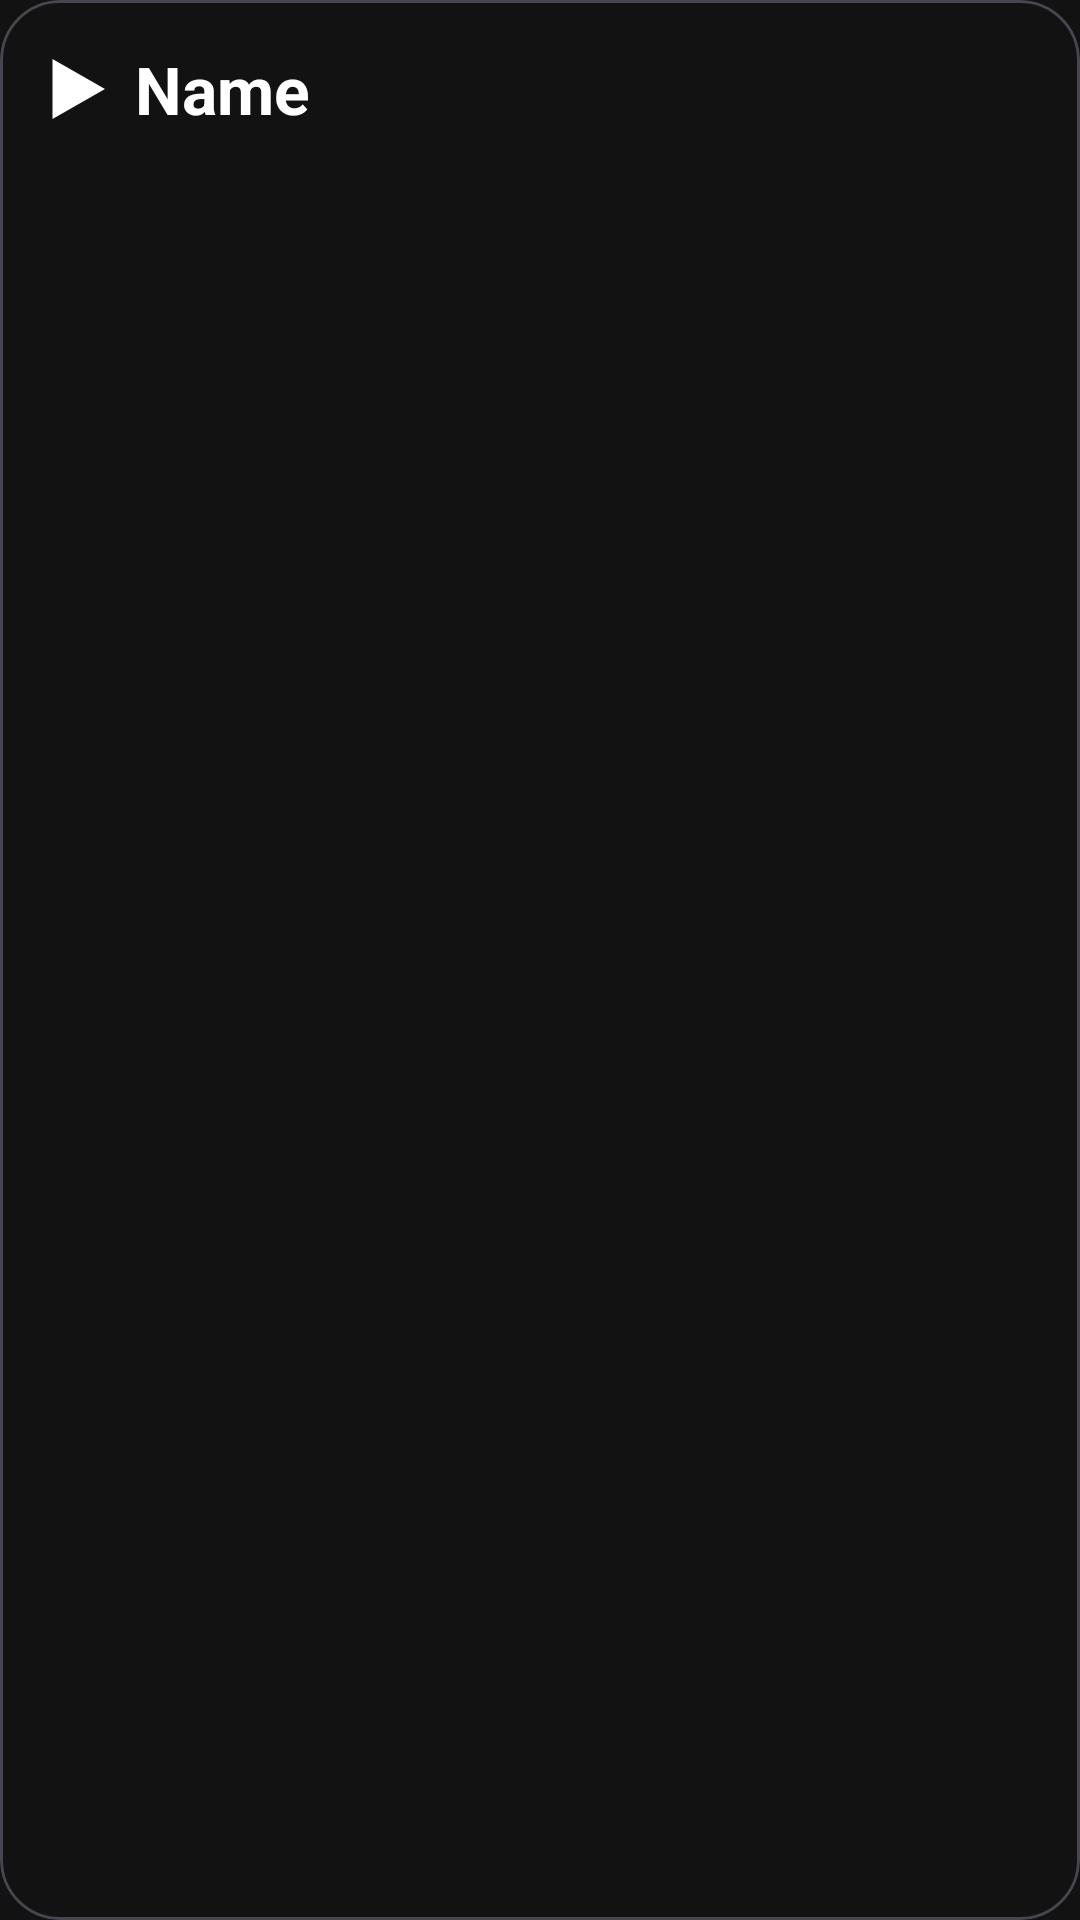

The Android layout XML behind this screen, and the referenced resources:
<!-- AndroidManifest.xml: application theme AppTheme -->
<!-- res/layout/list_pkg.xml -->
<?xml version="1.0" encoding="utf-8"?>
<com.google.android.material.card.MaterialCardView
     xmlns:android="http://schemas.android.com/apk/res/android"
     xmlns:app="http://schemas.android.com/apk/res-auto"
     xmlns:tools="http://schemas.android.com/tools"
     android:layout_height="wrap_content"
     android:layout_width="match_parent"
     android:layout_marginTop="4dp"
     android:layout_marginBottom="4dp"
     android:layout_marginLeft="5dp"
     android:layout_marginRight="5dp"
     app:cardCornerRadius="20dp">

    <LinearLayout
         android:layout_height="wrap_content"
         android:layout_width="match_parent"
         android:gravity="center_horizontal|center_vertical"
         android:padding="10dp"
         android:id="@+id/base">

        <ImageView
             android:layout_height="30dp"
             android:layout_width="30dp"
             android:src="@drawable/ic_start"
             android:id="@+id/icon" />
             
        <TextView
             android:layout_height="wrap_content"
             android:layout_width="match_parent"
             android:padding="5dp"
             android:textSize="22sp"
             android:focusable="false"
             android:layout_weight="1"
             android:id="@+id/name"
             android:text="Name"
             android:textStyle="bold" />
        <TextView
             android:layout_height="wrap_content"
             android:layout_width="wrap_content"
             android:padding="5dp"
             android:textSize="12sp"
             android:focusable="false"
             android:id="@+id/size"
             android:textStyle="bold" />
</LinearLayout>

</com.google.android.material.card.MaterialCardView>
<!-- resources referenced by this layout -->
<resources>
  <!-- drawable ic_start (drawable) -->
  <vector xmlns:android="http://schemas.android.com/apk/res/android"
      android:width="24dp"
      android:height="24dp"
      android:viewportWidth="24"
      android:viewportHeight="24">
      <path
          android:fillColor="#FFFFFF"
          android:pathData="M6,4 L20,12 L6,20 Z" />
  </vector>
  <style name="AppTheme" parent="Theme.Material3.Dark.NoActionBar">
  
          <item name="colorPrimary">#1F1F1F</item> 
          <item name="colorOnPrimary">#FFFFFF</item> 
          <item name="colorPrimaryContainer">#2C2C2C</item> 
          <item name="colorOnPrimaryContainer">#FFFFFF</item> 
          <item name="colorSurface">#121212</item> 
          <item name="colorOnSurface">#FFFFFF</item> 
          <item name="colorOnSurfaceVariant">#FFFFFF</item> 
          <item name="android:colorBackground">#121212</item> 
          <item name="android:statusBarColor">?attr/colorPrimary</item> 
          <item name="android:navigationBarColor">?attr/colorSurface</item> 
          <item name="android:textColor">#FFFFFF</item> 
      </style>
</resources>
